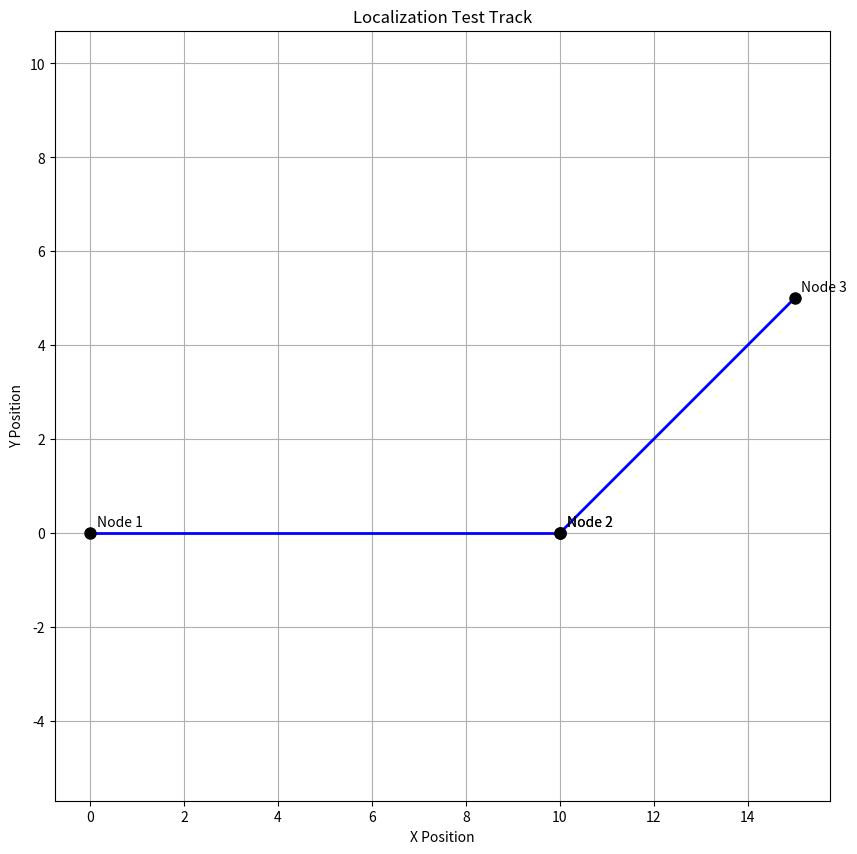
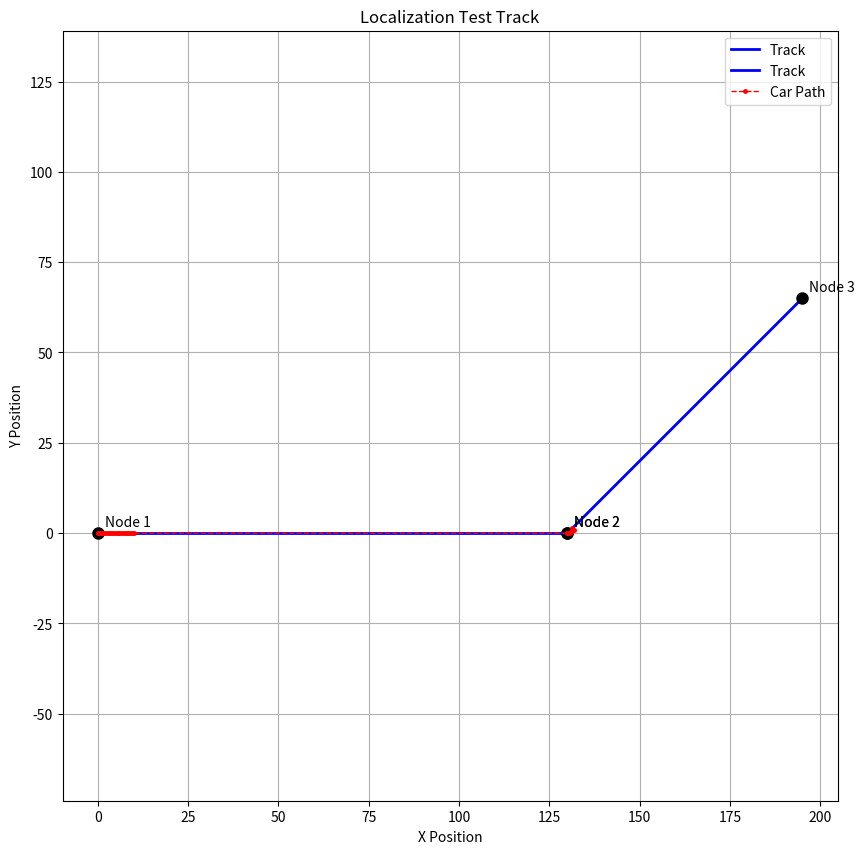

Here is the Python script that generated these plots, in order:
import time
from typing import List, Tuple
import random
import math
import matplotlib.pyplot as plt
from matplotlib.animation import FuncAnimation

class Localization:
    def __init__(self, segments_data):
        self.total_target_speed = 0.0
        self.num_speed_samples = 0
        self.start_time = time.time()
        self.last_update_time = self.start_time
        self.average_target_speed = 0.0
        self.speed_error = 0.0
        self.total_distance = 0.0  # Accumulated distance on current segment

        self.segments_data = segments_data
        self.current_segment = None

        scale_factor = 13  # e.g., each unit in graph

        for segment in segments_data:
            for node in segment['nodes']:
                x, y = node['pos']
                node['pos'] = (x * scale_factor, y * scale_factor)

            # Modify list in place
            segment['distances'] = [d * scale_factor for d in segment['distances']]

            segment['length'] *= scale_factor

            # print(segment)

        # fields for position tracking
        self.location: Tuple[float, float] = (0.0, 0.0)
        self._cum_dists: List[float] = []  # cumulative distances along nodes

        self.heading_error = 0.0  # Difference between IMU and calculated heading
        self.orientation = 0.0  # Current calculated orientation in degrees

        self._current_node = None  # Add this line before the last line

    def start_new_segment(self):
        """
        Begin a new segment:
         - Pop the next segment from the queue
         - Build cumulative distances list
         - Reset timers & distance
         - Set location to the first node's position
        """
        # get next segment
        self.current_segment = self.segments_data.pop(0)

        # build cumulative distances [0, d0, d0+d1, ...]
        dists = self.current_segment["distances"]
        self._cum_dists = [0.0]
        for d in dists:
            self._cum_dists.append(self._cum_dists[-1] + d)

        # print(f"_cum_dists: {self._cum_dists}")

        # reset timers & distance
        self.start_time = time.time()
        self.last_update_time = self.start_time
        self.total_distance = 0.0

        # initial position = first node
        first_node = self.current_segment["nodes"][0]["pos"]
        self.location = first_node

        # reset speed error & averages if desired
        self.total_target_speed = 0.0
        self.num_speed_samples = 0
        self.average_target_speed = 0.0

    def update_position(self, target_speed: float):
        """
        Call this periodically with the current target speed.
         - Updates average target speed
         - Integrates distance traveled (corrected by speed_error)
         - Updates self.location accordingly
        """
        current_time = time.time()
        dt = current_time - self.last_update_time

        # update running average of target speed
        self.total_target_speed += target_speed
        self.num_speed_samples += 1
        self.average_target_speed = self.total_target_speed / self.num_speed_samples

        # estimate actual speed and integrate
        estimated_speed = max(0.0, target_speed - self.speed_error)
        self.total_distance += estimated_speed * dt

        # update position on current segment
        self._update_location()

        self.last_update_time = current_time

    def _update_location(self):
        """
        Internal: based on self.total_distance and self._cum_dists,
        find which two nodes we're between, and interpolate.
        """
        seg = self.current_segment
        nodes = seg["nodes"]
        total_len = seg["length"]

        # clamp to [0, total_len]
        d = min(max(self.total_distance, 0.0), total_len)

        # if at very end, snap to last node
        if d >= self._cum_dists[-1]:
            self.location = nodes[-1]["pos"]
            self._current_node = nodes[-1]["idx"]
            return

        # binary or linear search
        for i in range(len(self._cum_dists)-1):
            if self._cum_dists[i] <= d < self._cum_dists[i+1]:
                # compute interpolation factor along this segment
                seg_dist = self._cum_dists[i+1] - self._cum_dists[i]
                if seg_dist <= 0.0:
                    t = 0.0
                else:
                    t = (d - self._cum_dists[i]) / seg_dist

                x0, y0 = nodes[i]["pos"]
                x1, y1 = nodes[i+1]["pos"]
                # linear interp
                x = x0 + t * (x1 - x0)
                y = y0 + t * (y1 - y0)
                self.location = (x, y)
                self._current_node = nodes[i]["idx"]
                return
        self._current_node = None

    def update_speed_error(self):
        """
        Call at end of segment to adjust speed_error:
         - actual_speed = segment_length / time_taken
         - speed_error = average_target_speed - actual_speed
        """
        current_time = time.time()
        passed_time = current_time - self.start_time
        if passed_time > 0 and self.current_segment:
            actual_speed = self.current_segment["length"] / passed_time
            self.speed_error = self.average_target_speed - actual_speed
            # print(f"average_target_speed: {self.average_target_speed}, actual_speed: {actual_speed}, segment_length: {self.current_segment['length']}, passed_t: {passed_time}, speed_error: {self.speed_error}")

    def get_location(self):
        """
        Returns current estimated location with optional Gaussian noise.
        `noise_stddev` is the standard deviation of the noise in units.
        """
        return self.location

    def _calculate_path_heading(self):
        """
        Calculate expected heading based on current path segment
        Returns heading in degrees (0-360)
        """
        if not self.current_segment:
            return 0.0

        nodes = self.current_segment["nodes"]
        # Find current segment we're on
        for i in range(len(nodes) - 1):
            x0, y0 = nodes[i]["pos"]
            x1, y1 = nodes[i + 1]["pos"]

            # Check if we're between these nodes
            if self._cum_dists[i] <= self.total_distance < self._cum_dists[i + 1]:
                dx = x1 - x0
                dy = y1 - y0
                heading = math.degrees(math.atan2(dy, dx))
                return heading % 360

        # Handle edge case: if at or beyond the last node, use the last segment's heading
        if len(nodes) >= 2 and self.total_distance >= self._cum_dists[-1]:
            x0, y0 = nodes[-2]["pos"]
            x1, y1 = nodes[-1]["pos"]
            dx = x1 - x0
            dy = y1 - y0
            heading = math.degrees(math.atan2(dy, dx))
            return heading % 360

        return 0.0

    def calibrate_heading(self, imu_heading):
        """
        Update heading error based on difference between IMU and calculated heading
        :param imu_heading: Heading from IMU in degrees (0-360)
        """
        calculated_heading = self._calculate_path_heading()
        error = imu_heading - calculated_heading
        # Normalize error to [-180, 180]
        error = (error + 180) % 360 - 180
        # Update error with some smoothing
        self.heading_error = 0.95 * self.heading_error + 0.05 * error
        return self.heading_error

    def update_position_with_steering(self, speed: float, steering_angle_deg: float, orientation_deg: float):
        """
        Update the car's position based on speed, steering angle, and absolute orientation.
        Now accounts for heading calibration.
        """
        if self.location is None:
            raise ValueError("Current location is not set")

        # Measure time since the last update
        current_time = time.time()
        dt = current_time - self.last_update_time
        self.last_update_time = current_time

        # Apply heading correction
        corrected_orientation = orientation_deg - self.heading_error
        
        # Convert angles to radians
        steering_angle_rad = math.radians(steering_angle_deg)
        orientation_rad = math.radians(corrected_orientation)

        # Car parameters (adjust these based on your car's dimensions)
        wheelbase = 20.0  # distance between front and rear axles in units
        max_steering_angle = math.radians(25.0)  # maximum steering angle in radians
        
        # Limit steering angle
        steering_angle_rad = max(-max_steering_angle, min(max_steering_angle, steering_angle_rad))

        if abs(steering_angle_rad) < 0.001:
            # For straight motion, use simple linear update
            dx = speed * math.cos(orientation_rad) * dt
            dy = speed * math.sin(orientation_rad) * dt
        else:
            # Calculate turning radius using bicycle model
            turning_radius = wheelbase / math.tan(steering_angle_rad)
            
            # Calculate angular velocity (omega)
            angular_velocity = speed / turning_radius
            
            # Calculate change in orientation
            delta_orientation = angular_velocity * dt
            
            # Calculate position change
            dx = turning_radius * (math.sin(orientation_rad + delta_orientation) - math.sin(orientation_rad))
            dy = turning_radius * (math.cos(orientation_rad) - math.cos(orientation_rad + delta_orientation))

        # Update the current location
        x, y = self.location
        self.location = (x + dx, y + dy)

    def clamp_location_to_graph(self):
        """
        Clamp the current location to the nearest point on the graph vectors.
        :raises ValueError: If no current segment is set or if location is not set
        """
        if self.current_segment is None:
            raise ValueError("No current segment to clamp location")
            
        if self.location is None:
            raise ValueError("Current location is not set")

        nodes = self.current_segment["nodes"]
        closest_point = None
        min_distance = float('inf')

        for i in range(len(nodes) - 1):
            x0, y0 = nodes[i]["pos"]
            x1, y1 = nodes[i + 1]["pos"]

            # Project the current location onto the segment
            px, py = self.location
            dx, dy = x1 - x0, y1 - y0
            segment_length_squared = dx**2 + dy**2
            if segment_length_squared == 0:
                # Degenerate segment, use the start point
                projection = (x0, y0)
            else:
                t = max(0, min(1, ((px - x0) * dx + (py - y0) * dy) / segment_length_squared))
                projection = (x0 + t * dx, y0 + t * dy)

            # Calculate the distance to the projection
            distance = math.sqrt((px - projection[0])**2 + (py - projection[1])**2)
            if distance < min_distance:
                min_distance = distance
                closest_point = projection

        # Update the location to the closest point
        self.location = closest_point
        # print(f"Clamped location to: {self.location}")

    def get_current_node(self):
        """
        Returns the current node index that the car is at or has most recently passed.
        """
        return self._current_node

if __name__ == "__main__":
    def plot_track_and_position(segments, positions=None):
        """Plot the track segments and optionally the car's positions"""
        plt.figure(figsize=(10, 10))
        
        # Plot track segments
        for segment in segments:
            nodes = segment['nodes']
            x_coords = [node['pos'][0] for node in nodes]
            y_coords = [node['pos'][1] for node in nodes]
            plt.plot(x_coords, y_coords, 'b-', linewidth=2, label='Track')
            
            # Plot nodes
            plt.plot(x_coords, y_coords, 'ko', markersize=8)
            
            # Add node labels
            for node in nodes:
                x, y = node['pos']
                plt.annotate(f"Node {node['idx']}", (x, y), 
                           xytext=(5, 5), textcoords='offset points')
        
        if positions:
            # Plot car positions
            x_pos = [p[0] for p in positions]
            y_pos = [p[1] for p in positions]
            plt.plot(x_pos, y_pos, 'r.--', linewidth=1, markersize=5, label='Car Path')
        
        plt.grid(True)
        plt.axis('equal')
        plt.title('Localization Test Track')
        plt.xlabel('X Position')
        plt.ylabel('Y Position')
        if positions:
            plt.legend()
        plt.show()

    def test_initialization():
        print("\n=== Testing Initialization ===")
        # Simple test track: two segments forming an L shape
        test_segments = [
            {
                'nodes': [
                    {'idx': '1', 'pos': (0, 0)},
                    {'idx': '2', 'pos': (10, 0)}
                ],
                'distances': [10],
                'length': 10
            },
            {
                'nodes': [
                    {'idx': '2', 'pos': (10, 0)},
                    {'idx': '3', 'pos': (15, 5)}
                ],
                'distances': [10],
                'length': 10
            }
        ]
        
        # Plot initial track
        plot_track_and_position(test_segments)
        
        loc = Localization(test_segments.copy())
        print("Initialized with test segments")
        assert len(loc.segments_data) == 2, "Should have 2 segments"
        print("✓ Initialization test passed")
        return loc, test_segments

    def test_segment_navigation(loc):
        print("\n=== Testing Segment Navigation ===")
        positions = []  # Store positions for plotting
        
        loc.start_new_segment()
        initial_pos = loc.get_location()
        positions.append(initial_pos)
        print(f"Initial position: {initial_pos}")
        assert initial_pos == (0, 0), "Should start at origin"

        # Move along first segment
        target_speed = 5.0  # 5 units/sec
        while loc.total_distance < 10:
            loc.update_position(target_speed)
            positions.append(loc.get_location())
            time.sleep(0.1)
            
        print(f"End of segment position: {loc.get_location()}")
        print("✓ Segment navigation test passed")
        return positions

    def test_speed_error(loc):
        print("\n=== Testing Speed Error Calculation ===")
        loc.update_speed_error()
        print(f"Speed error after first segment: {loc.speed_error}")
        assert loc.speed_error != 0, "Speed error should be calculated"
        print("✓ Speed error calculation test passed")

    def test_steering(loc, positions):
        loc.start_new_segment()
        print("\n=== Testing Steering ===")
        initial_pos = loc.get_location()
        positions.append(initial_pos)
        print(f"Position before steering: {initial_pos}")
        
        # Test small turn
        for _ in range(5):  # Simulate several steering updates
            loc.update_position_with_steering(speed=5.0, steering_angle_deg=10, orientation_deg=10*_)
            positions.append(loc.get_location())
            time.sleep(0.1)
        
        pos_after_turn = loc.get_location()
        print(f"Position after steering: {pos_after_turn}")
        assert pos_after_turn != initial_pos, "Position should change after steering"
        
        # Test clamping to graph
        loc.clamp_location_to_graph()
        clamped_pos = loc.get_location()
        positions.append(clamped_pos)
        print(f"Position after clamping: {clamped_pos}")
        assert clamped_pos != pos_after_turn, "Position should be clamped to nearest point on graph"
        print("✓ Steering and clamping test passed")
        return positions

    def run_all_tests():
        try:
            loc, test_segments = test_initialization()
            positions = test_segment_navigation(loc)
            test_speed_error(loc)
            positions = test_steering(loc, positions)
            
            # Plot final results
            plot_track_and_position(test_segments, positions)
            
            print("\n=== All tests passed successfully! ===")
        except AssertionError as e:
            print(f"\n❌ Test failed: {e}")
        except Exception as e:
            print(f"\n❌ Unexpected error: {e}")

    run_all_tests()
